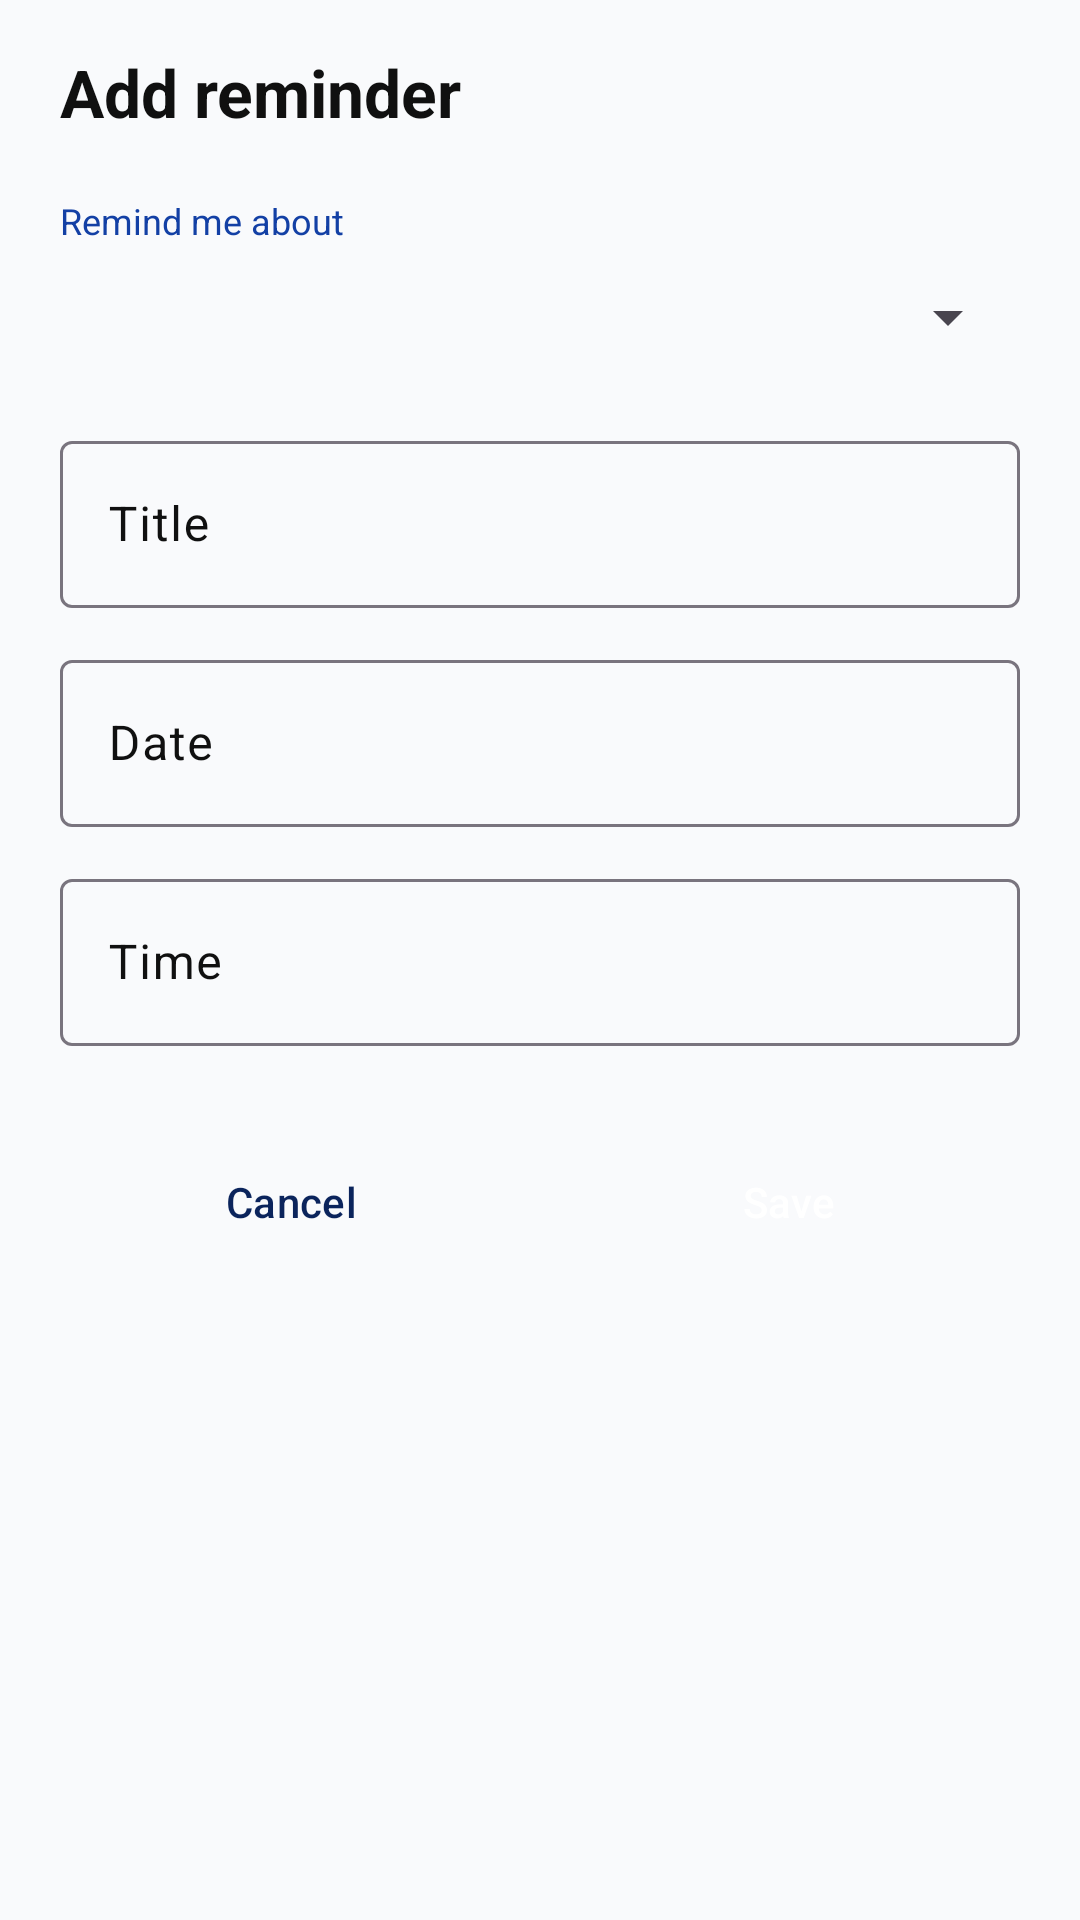

Android layout source for this screen:
<!-- AndroidManifest.xml: application theme Theme.Acadex -->
<!-- res/layout/fragment_add_reminder.xml -->
<ScrollView xmlns:android="http://schemas.android.com/apk/res/android" xmlns:app="http://schemas.android.com/apk/res-auto"
    style="@style/ScreenScroll"
    android:layout_width="match_parent" android:layout_height="match_parent">
    <LinearLayout style="@style/ScreenContent" android:layout_width="match_parent" android:layout_height="wrap_content">
        <TextView android:id="@+id/tvFormTitle" style="@style/Title" android:layout_width="wrap_content" android:layout_height="wrap_content" android:text="Add reminder"/>
        <TextView style="@style/Sub" android:layout_width="wrap_content" android:layout_height="wrap_content" android:layout_marginTop="@dimen/gap_lg" android:text="Remind me about"/>
        <Spinner android:id="@+id/spTarget" android:layout_width="match_parent" android:layout_height="@dimen/field_height" />
        <com.google.android.material.textfield.TextInputLayout 
            style="@style/Widget.Material3.TextInputLayout.OutlinedBox" android:layout_width="match_parent" android:layout_height="wrap_content"
            android:layout_marginTop="@dimen/gap_md" android:hint="Title">
            <com.google.android.material.textfield.TextInputEditText android:id="@+id/etTitle" android:layout_width="match_parent" android:layout_height="wrap_content" />
        </com.google.android.material.textfield.TextInputLayout>
        <com.google.android.material.textfield.TextInputLayout 
            style="@style/Widget.Material3.TextInputLayout.OutlinedBox" android:layout_width="match_parent" android:layout_height="wrap_content"
            android:layout_marginTop="@dimen/gap_md" android:hint="Date">
            <com.google.android.material.textfield.TextInputEditText android:id="@+id/etDate" android:layout_width="match_parent" android:layout_height="wrap_content" android:clickable="true" android:focusable="false"/>
        </com.google.android.material.textfield.TextInputLayout>
        <com.google.android.material.textfield.TextInputLayout 
            style="@style/Widget.Material3.TextInputLayout.OutlinedBox" android:layout_width="match_parent" android:layout_height="wrap_content"
            android:layout_marginTop="@dimen/gap_md" android:hint="Time">
            <com.google.android.material.textfield.TextInputEditText android:id="@+id/etTime" android:layout_width="match_parent" android:layout_height="wrap_content" android:clickable="true" android:focusable="false"/>
        </com.google.android.material.textfield.TextInputLayout>
        <LinearLayout
            android:layout_width="match_parent"
            android:layout_height="wrap_content"
            android:layout_marginTop="@dimen/gap_xl"
            android:orientation="horizontal">
            <Button android:id="@+id/btnCancel" style="@style/BtnOutline" android:layout_width="0dp" android:layout_height="@dimen/button_height" android:layout_weight="1" android:text="Cancel"/>
            <Button android:id="@+id/btnSave" style="@style/Btn" android:layout_width="0dp" android:layout_height="@dimen/button_height" android:layout_marginStart="@dimen/gap_md" android:layout_weight="1" android:text="Save"/>
        </LinearLayout>
        <Button android:id="@+id/btnDelete" style="@style/BtnOutline" android:layout_width="match_parent" android:layout_height="@dimen/button_height" android:layout_marginTop="@dimen/gap_sm" android:text="Delete" android:visibility="gone"/>
    </LinearLayout>
</ScrollView>
<!-- resources referenced by this layout -->
<resources>
  <dimen name="button_height">56dp</dimen>
  <dimen name="field_height">48dp</dimen>
  <dimen name="gap_lg">16dp</dimen>
  <dimen name="gap_md">12dp</dimen>
  <dimen name="gap_sm">8dp</dimen>
  <dimen name="gap_xl">24dp</dimen>
  <style name="Btn" parent="Widget.Material3.Button">
          <item name="backgroundTint">@color/primary</item>
          <item name="android:textColor">@color/white</item>
      </style>
  <style name="BtnOutline" parent="Widget.Material3.Button.OutlinedButton">
          <item name="strokeColor">@color/dark</item>
          <item name="android:textColor">@color/dark</item>
      </style>
  <style name="ScreenContent">
          <item name="android:orientation">vertical</item>
          <item name="android:paddingLeft">@dimen/screen_padding</item>
          <item name="android:paddingRight">@dimen/screen_padding</item>
          <item name="android:paddingTop">@dimen/screen_padding_top</item>
          <item name="android:paddingBottom">@dimen/screen_padding_bottom</item>
      </style>
  <style name="ScreenScroll">
          <item name="android:clipToPadding">false</item>
          <item name="android:scrollbars">none</item>
      </style>
  <style name="Sub">
          <item name="android:textSize">12sp</item>
          <item name="android:textColor">@color/primary</item>
      </style>
  <style name="Title">
          <item name="android:textSize">22sp</item>
          <item name="android:textStyle">bold</item>
          <item name="android:textColor">@color/black</item>
          <item name="android:paddingBottom">@dimen/gap_xs</item>
      </style>
  <style name="Theme.Acadex" parent="Theme.Material3.Light.NoActionBar">
          <item name="colorPrimary">@color/primary</item>
          <item name="colorOnPrimary">@color/white</item>
          <item name="colorPrimaryContainer">@color/light</item>
          <item name="colorOnPrimaryContainer">@color/dark</item>
          
          <item name="colorSecondaryContainer">@color/primary_soft</item>
          <item name="colorOnSecondaryContainer">@color/dark</item>
          <item name="colorSurface">@color/white</item>
          <item name="colorOnSurface">@color/black</item>
          <item name="colorOnSurfaceVariant">@color/black</item>
          <item name="android:colorBackground">@color/bg</item>
          <item name="android:statusBarColor">@color/bg</item>
          <item name="android:windowLightStatusBar">true</item>
      </style>
  <color name="primary">#1340A5</color>
  <color name="white">#FFFFFF</color>
  <color name="dark">#0B245C</color>
  <dimen name="screen_padding">20dp</dimen>
  <dimen name="screen_padding_top">16dp</dimen>
  <dimen name="screen_padding_bottom">96dp</dimen>
  <color name="black">#101010</color>
  <dimen name="gap_xs">4dp</dimen>
  <color name="light">#BACCE0</color>
  <color name="primary_soft">#DCE6FA</color>
  <color name="bg">#F9FAFC</color>
</resources>
